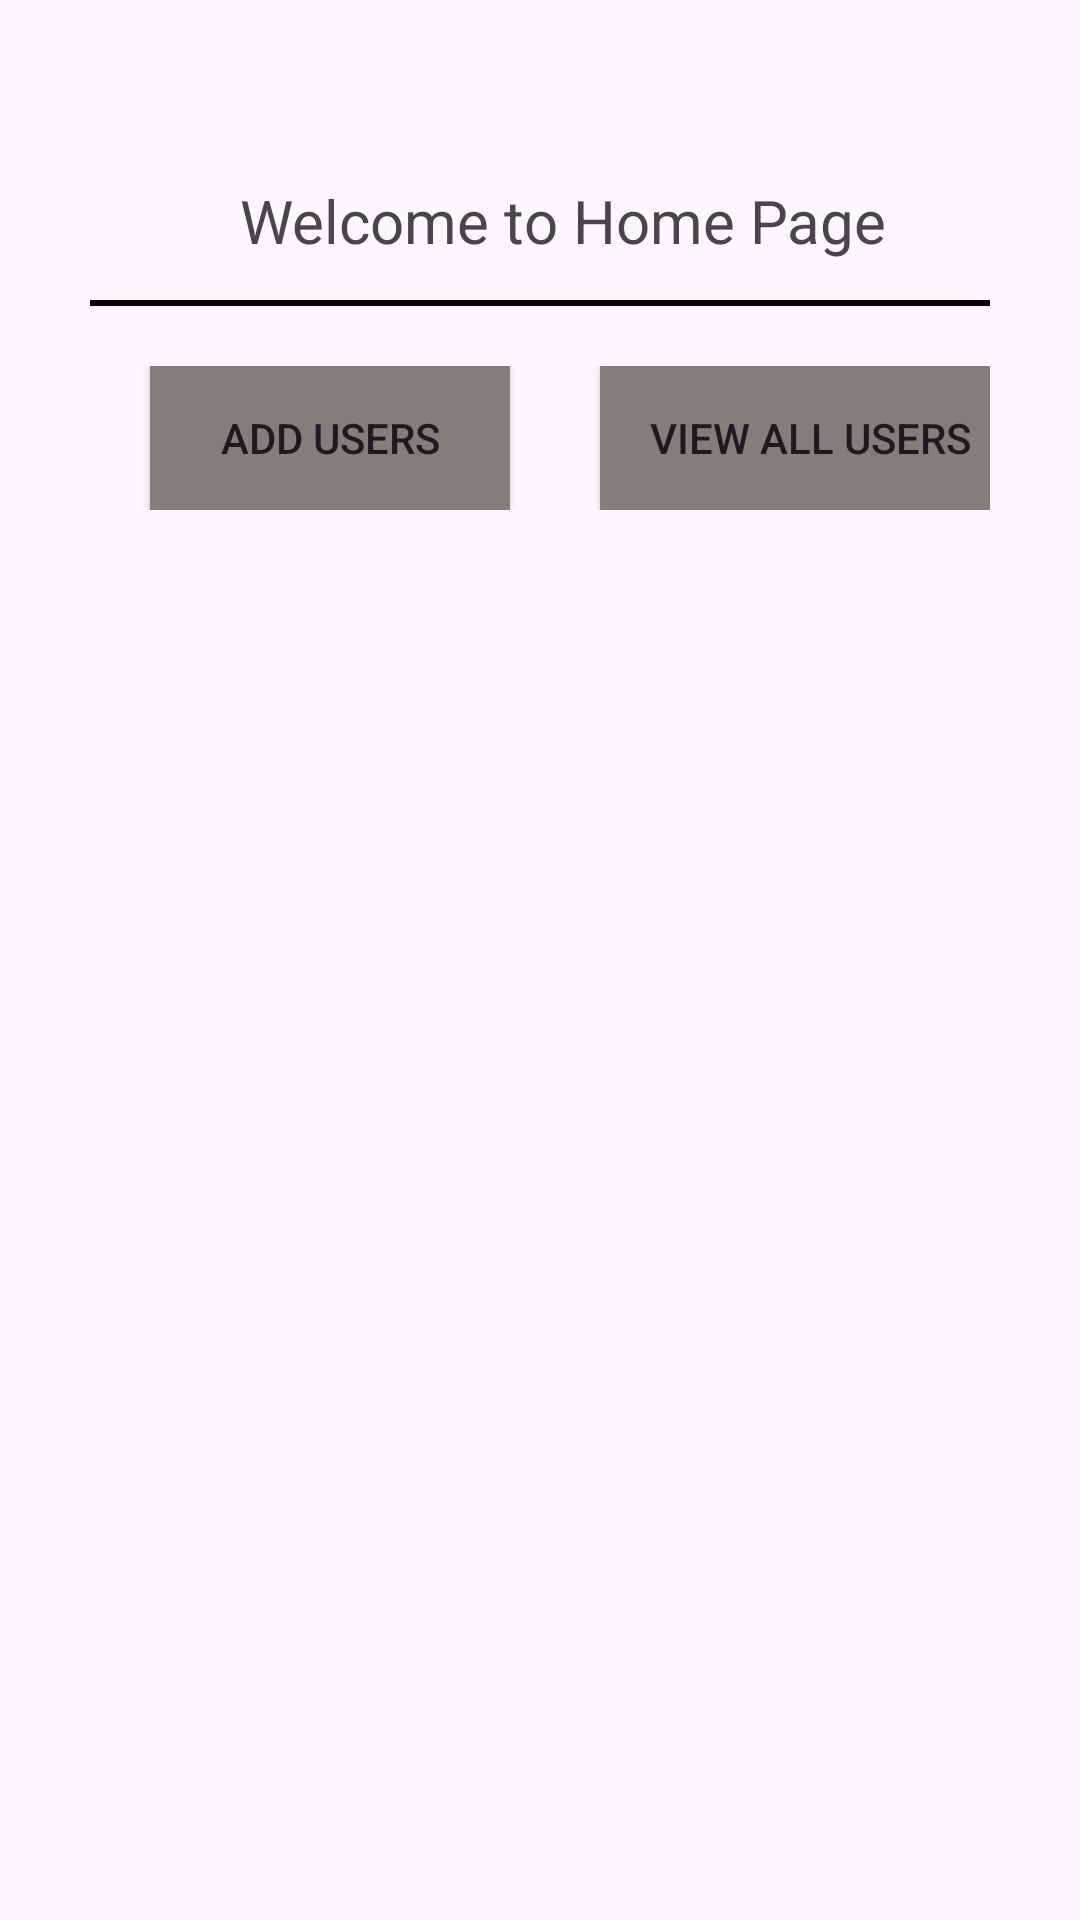

Produce the Android XML layout that renders to this screen, including the resource entries it uses.
<!-- AndroidManifest.xml: application theme Theme.RetrofitCRUD -->
<!-- res/layout/activity_home.xml -->
<?xml version="1.0" encoding="utf-8"?>
<LinearLayout xmlns:android="http://schemas.android.com/apk/res/android"
    xmlns:app="http://schemas.android.com/apk/res-auto"
    xmlns:tools="http://schemas.android.com/tools"
    android:id="@+id/main"
    android:layout_width="match_parent"
    android:layout_height="match_parent"
    android:orientation="vertical"
    android:padding="30dp"
    tools:context=".ui.home.HomeActivity">


   <LinearLayout
       android:layout_width="match_parent"
       android:layout_height="wrap_content"
       android:layout_marginTop="30dp"
       android:orientation="horizontal">

       <ImageView
           android:layout_width="30dp"
           android:layout_height="40dp"
           android:src="@drawable/baseline_menu_24"/>

       <TextView
           android:layout_width="match_parent"
           android:layout_height="wrap_content"
           android:layout_marginLeft="20dp"
           android:textSize="20dp"
           android:text="Welcome to Home Page"/>

   </LinearLayout>

    <View
        android:layout_width="match_parent"
        android:layout_height="2dp"
        android:background="@color/black"/>

    <LinearLayout
        android:layout_width="match_parent"
        android:layout_height="wrap_content"
        android:layout_marginTop="20dp"
        android:orientation="horizontal">

    <androidx.appcompat.widget.AppCompatButton
        android:id="@+id/addUsersBtn"
        android:layout_width="120dp"
        android:layout_height="wrap_content"
        android:layout_marginLeft="20dp"
        android:background="@color/grey"
        android:text="@string/addUsers"/>

        <androidx.appcompat.widget.AppCompatButton
            android:id="@+id/viewAllUsersBtn"
            android:layout_width="140dp"
            android:layout_height="wrap_content"
            android:layout_marginLeft="30dp"
            android:background="@color/grey"
            android:text="@string/viewAllUsers"/>

    </LinearLayout>

</LinearLayout>
<!-- resources referenced by this layout -->
<resources>
  <color name="black">#FF000000</color>
  <color name="grey">#837D7C</color>
  <string name="addUsers">Add Users</string>
  <string name="viewAllUsers">View All Users</string>
  <style name="Theme.RetrofitCRUD" parent="Base.Theme.RetrofitCRUD" />
  <style name="Base.Theme.RetrofitCRUD" parent="Theme.Material3.DayNight.NoActionBar">
          
          
      </style>
</resources>
